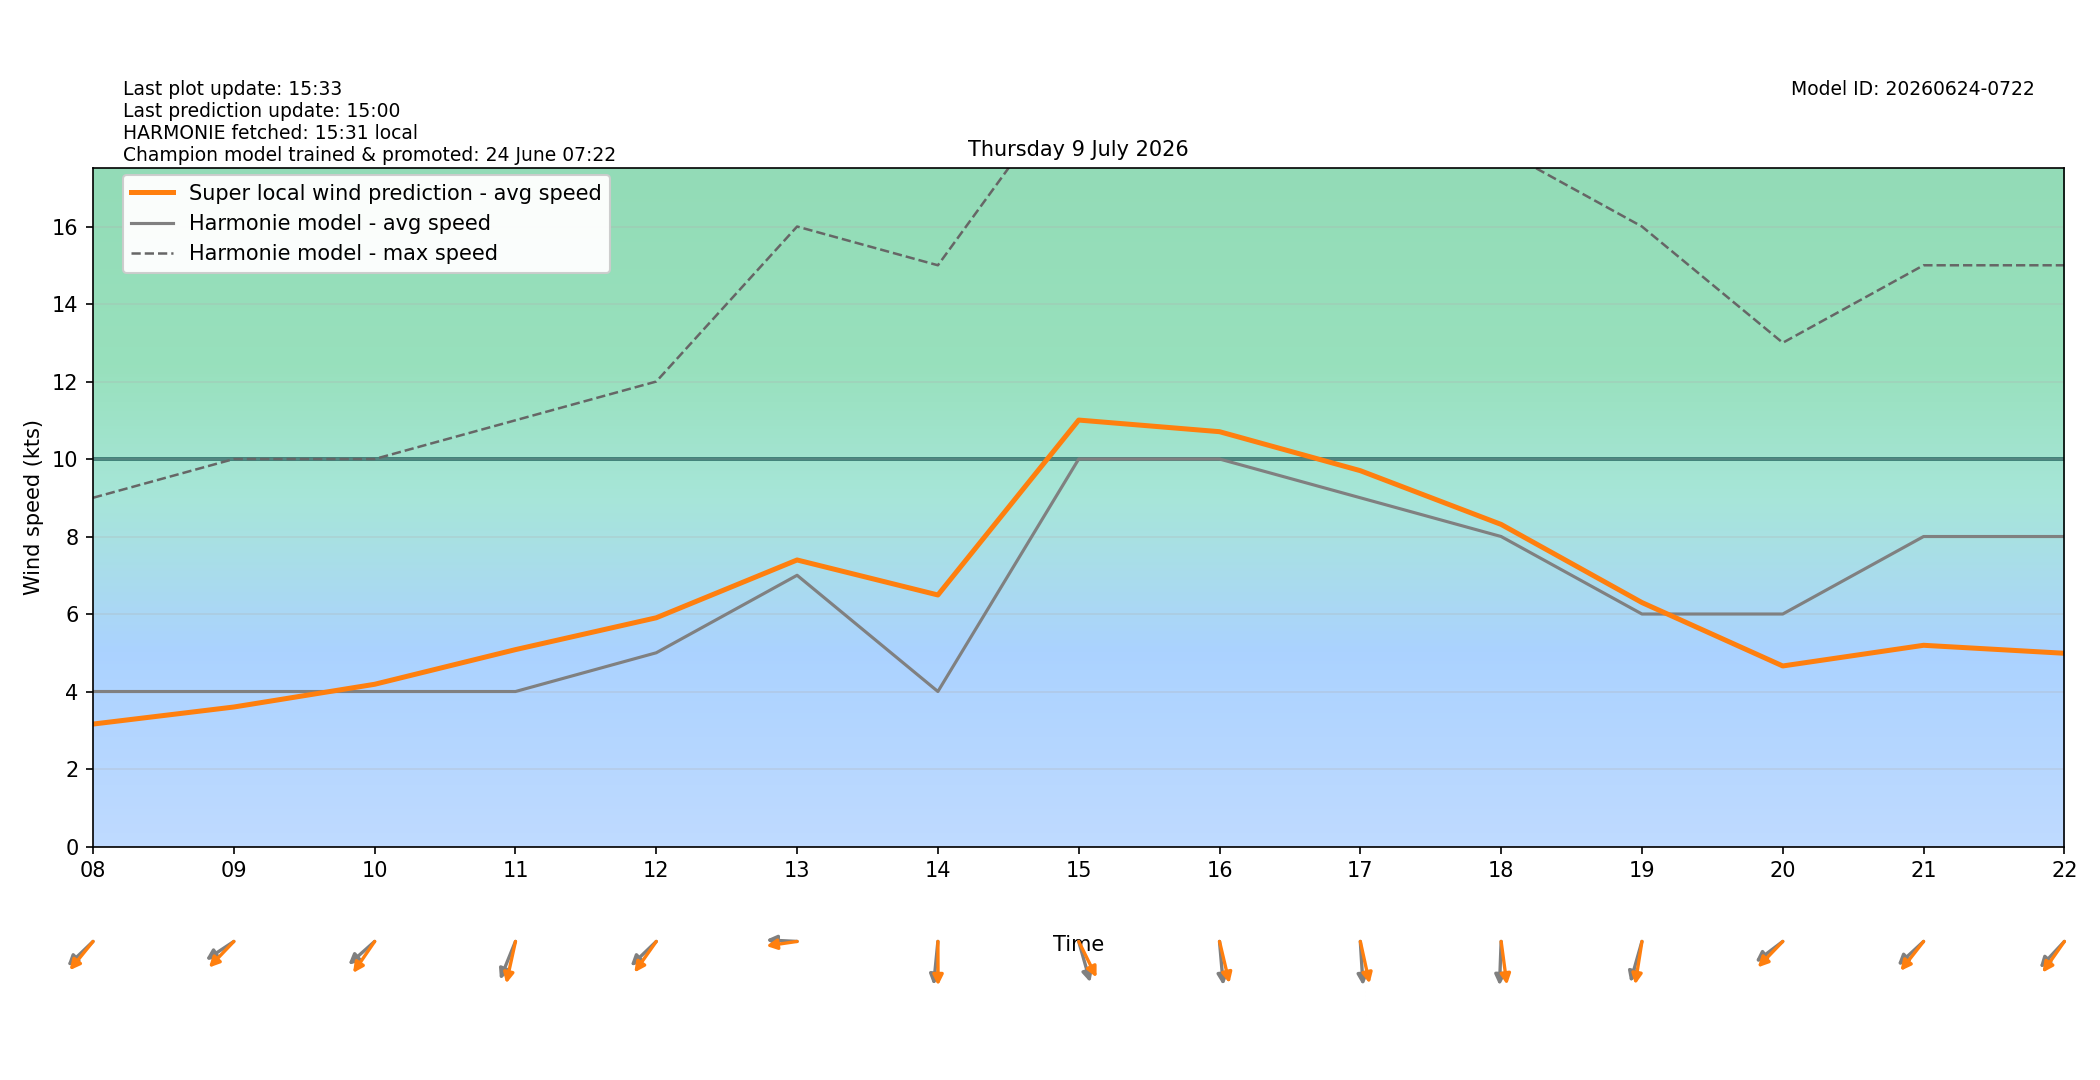

The table this chart was drawn from, first rows:
target_time_utc, target_time_local, hour_utc, hour_local, forecast_wind_speed, forecast_wind_min, forecast_wind_max, lstm_pred_wind_speed, delta_speed_lstm_minus_forecast, forecast_wind_dir_deg, lstm_pred_wind_dir_deg, delta_dir_lstm_minus_forecast
2026-07-08T22:00:00Z, 2026-07-09T00:00:00+0200, 22, 00, 5.0, 5.0, 9.0, 3.327, -1.673, 12.0, 15.92, 3.916
2026-07-08T23:00:00Z, 2026-07-09T01:00:00+0200, 23, 01, 5.0, 5.0, 8.0, 3.076, -1.924, 19.0, 17.12, -1.879
2026-07-09T00:00:00Z, 2026-07-09T02:00:00+0200, 00, 02, 5.0, 5.0, 8.0, 2.901, -2.099, 27.0, 26.02, -0.9757
2026-07-09T01:00:00Z, 2026-07-09T03:00:00+0200, 01, 03, 4.0, 4.0, 8.0, 2.665, -1.335, 21.0, 19.17, -1.827
2026-07-09T02:00:00Z, 2026-07-09T04:00:00+0200, 02, 04, 4.0, 4.0, 7.0, 2.897, -1.103, 10.0, 7.373, -2.627
2026-07-09T03:00:00Z, 2026-07-09T05:00:00+0200, 03, 05, 4.0, 4.0, 7.0, 2.592, -1.408, 35.0, 26.75, -8.249
2026-07-09T04:00:00Z, 2026-07-09T06:00:00+0200, 04, 06, 4.0, 4.0, 7.0, 2.595, -1.405, 45.0, 37.58, -7.423
2026-07-09T05:00:00Z, 2026-07-09T07:00:00+0200, 05, 07, 4.0, 4.0, 7.0, 2.858, -1.142, 45.0, 38.15, -6.853
2026-07-09T06:00:00Z, 2026-07-09T08:00:00+0200, 06, 08, 4.0, 4.0, 9.0, 3.16, -0.8402, 56.0, 49.17, -6.834
2026-07-09T07:00:00Z, 2026-07-09T09:00:00+0200, 07, 09, 4.0, 4.0, 10.0, 3.6, -0.4, 65.0, 53.66, -11.34
2026-07-09T08:00:00Z, 2026-07-09T10:00:00+0200, 08, 10, 4.0, 4.0, 10.0, 4.187, 0.1867, 58.0, 44.3, -13.7
2026-07-09T09:00:00Z, 2026-07-09T11:00:00+0200, 09, 11, 4.0, 4.0, 11.0, 5.081, 1.081, 30.0, 17.38, -12.62
2026-07-09T10:00:00Z, 2026-07-09T12:00:00+0200, 10, 12, 5.0, 5.0, 12.0, 5.903, 0.9032, 56.0, 45.15, -10.85
2026-07-09T11:00:00Z, 2026-07-09T13:00:00+0200, 11, 13, 7.0, 7.0, 16.0, 7.395, 0.3947, 92.0, 84.13, -7.869
2026-07-09T12:00:00Z, 2026-07-09T14:00:00+0200, 12, 14, 4.0, 4.0, 15.0, 6.491, 2.491, 8.0, 359.7, -8.332
2026-07-09T13:00:00Z, 2026-07-09T15:00:00+0200, 13, 15, 10.0, 10.0, 20.0, 11.01, 1.005, 338.0, 324.8, -13.21
2026-07-09T14:00:00Z, 2026-07-09T16:00:00+0200, 14, 16, 10.0, 10.0, 20.0, 10.71, 0.7054, 353.0, 341.3, -11.65
2026-07-09T15:00:00Z, 2026-07-09T17:00:00+0200, 15, 17, 9.0, 9.0, 20.0, 9.699, 0.6991, 355.0, 342.6, -12.36
2026-07-09T16:00:00Z, 2026-07-09T18:00:00+0200, 16, 18, 8.0, 8.0, 18.0, 8.312, 0.3124, 3.0, 349.2, -13.82
2026-07-09T17:00:00Z, 2026-07-09T19:00:00+0200, 17, 19, 6.0, 6.0, 16.0, 6.296, 0.2961, 22.0, 12.69, -9.313
2026-07-09T18:00:00Z, 2026-07-09T20:00:00+0200, 18, 20, 6.0, 6.0, 13.0, 4.659, -1.341, 62.0, 53.9, -8.098
2026-07-09T19:00:00Z, 2026-07-09T21:00:00+0200, 19, 21, 8.0, 8.0, 15.0, 5.193, -2.807, 57.0, 48.15, -8.854
2026-07-09T20:00:00Z, 2026-07-09T22:00:00+0200, 20, 22, 8.0, 8.0, 15.0, 4.987, -3.013, 53.0, 44.96, -8.044
2026-07-09T21:00:00Z, 2026-07-09T23:00:00+0200, 21, 23, 8.0, 8.0, 14.0, 4.483, -3.517, 58.0, 49.63, -8.368
